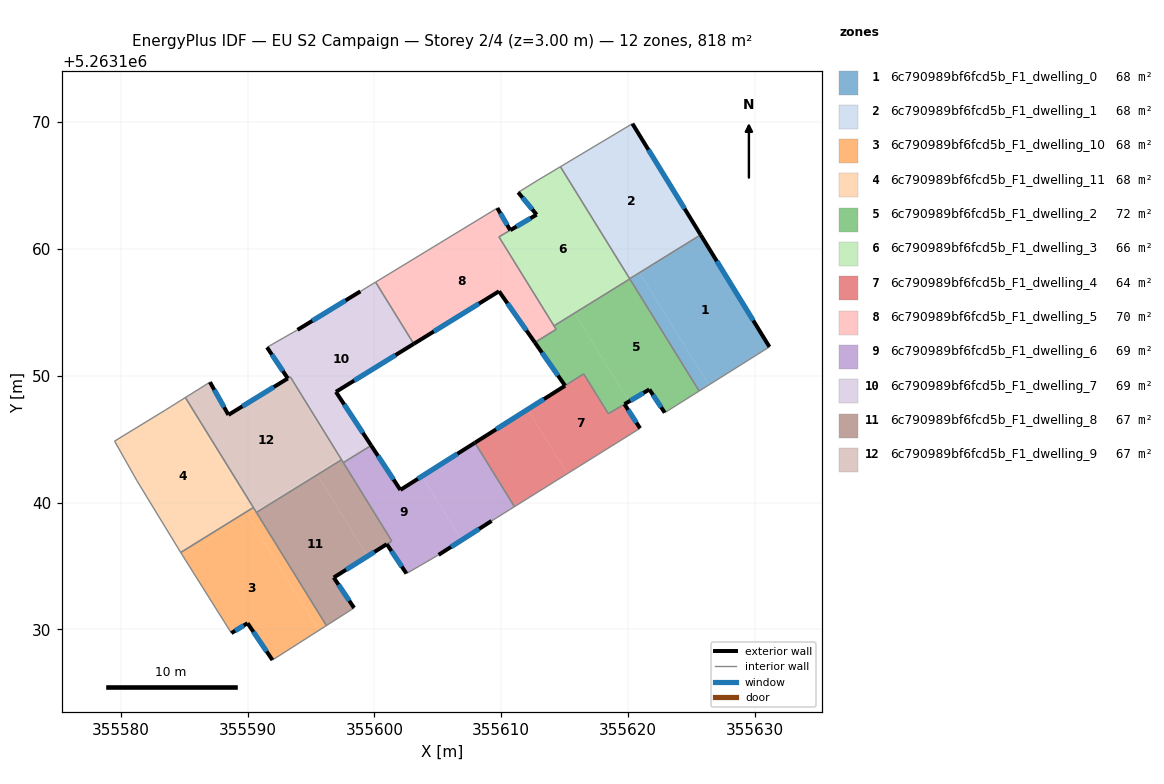
=== STOREY PLAN SPEC (per zone: floor XY polygon, exterior-wall plan segments, windows/doors) ===
zone 1: 6c790989bf6fcd5b_F1_dwelling_0  (68.2 m²)
  floor: (355625.76, 5263161.06) (355631.16, 5263152.27) (355626.38, 5263149.27) (355620.94, 5263158.08)
  floor: (355620.94, 5263158.08) (355626.38, 5263149.27) (355625.61, 5263148.79) (355620.16, 5263157.60)
  floor: (355625.73, 5263161.11) (355625.76, 5263161.06) (355620.19, 5263157.62) (355620.16, 5263157.67)
  exterior wall: (355631.16, 5263152.27) – (355625.73, 5263161.11)  [10.4 m]
    window: (355629.88, 5263154.35) – (355627.01, 5263159.04)  [8.7 m²]
  interior walls: 4
zone 2: 6c790989bf6fcd5b_F1_dwelling_1  (68.2 m²)
  floor: (355620.35, 5263169.88) (355625.73, 5263161.11) (355620.16, 5263157.67) (355614.70, 5263166.50)
  floor: (355614.70, 5263166.50) (355620.16, 5263157.67) (355620.14, 5263157.65) (355614.67, 5263166.48)
  exterior wall: (355625.73, 5263161.11) – (355620.35, 5263169.88)  [10.3 m]
    window: (355624.47, 5263163.17) – (355621.61, 5263167.82)  [8.7 m²]
  interior walls: 3
zone 3: 6c790989bf6fcd5b_F1_dwelling_10  (68.2 m²)
  floor: (355590.02, 5263138.96) (355595.61, 5263129.91) (355591.96, 5263127.58) (355590.00, 5263130.48) (355588.72, 5263129.70) (355584.89, 5263135.79)
  floor: (355590.63, 5263139.34) (355596.22, 5263130.29) (355595.61, 5263129.91) (355590.02, 5263138.96)
  floor: (355590.29, 5263139.50) (355590.45, 5263139.23) (355584.89, 5263135.79) (355584.86, 5263135.85) (355584.73, 5263136.06)
  floor: (355590.46, 5263139.61) (355590.63, 5263139.34) (355590.45, 5263139.23) (355590.29, 5263139.50)
  exterior wall: (355590.00, 5263130.48) – (355591.96, 5263127.58)  [3.5 m]
    window: (355590.46, 5263129.80) – (355591.50, 5263128.26)  [3.0 m²]
  exterior wall: (355588.72, 5263129.70) – (355590.00, 5263130.48)  [1.5 m]
    window: (355589.02, 5263129.89) – (355589.70, 5263130.30)  [1.3 m²]
  interior walls: 6
zone 4: 6c790989bf6fcd5b_F1_dwelling_11  (68.2 m²)
  floor: (355584.92, 5263148.17) (355590.29, 5263139.50) (355584.73, 5263136.06) (355581.27, 5263141.72) (355579.51, 5263144.84) (355583.55, 5263147.31)
  floor: (355585.09, 5263148.28) (355590.46, 5263139.61) (355590.29, 5263139.50) (355584.92, 5263148.17)
  interior walls: 6
zone 5: 6c790989bf6fcd5b_F1_dwelling_2  (72.5 m²)
  floor: (355620.16, 5263157.60) (355625.61, 5263148.79) (355622.90, 5263147.08) (355621.69, 5263148.92) (355620.09, 5263147.97) (355615.80, 5263154.91)
  floor: (355620.15, 5263157.63) (355620.16, 5263157.60) (355614.23, 5263153.93) (355614.21, 5263153.96)
  floor: (355615.80, 5263154.91) (355620.09, 5263147.97) (355618.45, 5263147.00) (355616.51, 5263150.14) (355615.04, 5263149.21) (355612.66, 5263152.62) (355614.34, 5263153.66) (355614.18, 5263153.91)
  exterior wall: (355612.66, 5263152.62) – (355615.04, 5263149.21)  [4.2 m]
    window: (355613.22, 5263151.82) – (355614.48, 5263150.01)  [3.5 m²]
  exterior wall: (355621.69, 5263148.92) – (355622.90, 5263147.08)  [2.2 m]
    window: (355621.97, 5263148.49) – (355622.62, 5263147.51)  [1.9 m²]
  exterior wall: (355619.73, 5263147.76) – (355621.69, 5263148.92)  [2.3 m]
    window: (355620.19, 5263148.03) – (355621.23, 5263148.64)  [1.9 m²]
  interior walls: 8
zone 6: 6c790989bf6fcd5b_F1_dwelling_3  (66.1 m²)
  floor: (355614.67, 5263166.48) (355620.15, 5263157.63) (355614.21, 5263153.96) (355609.88, 5263160.98) (355612.80, 5263162.70) (355611.34, 5263164.46) (355612.92, 5263165.43)
  floor: (355610.72, 5263161.47) (355609.88, 5263160.98) (355614.21, 5263153.96) (355614.17, 5263153.93) (355609.83, 5263160.95)
  exterior wall: (355612.80, 5263162.70) – (355610.72, 5263161.48)  [2.4 m]
    window: (355612.31, 5263162.41) – (355611.21, 5263161.76)  [2.0 m²]
  exterior wall: (355611.34, 5263164.46) – (355612.80, 5263162.70)  [2.3 m]
    window: (355611.68, 5263164.05) – (355612.46, 5263163.12)  [1.9 m²]
  interior walls: 7
zone 7: 6c790989bf6fcd5b_F1_dwelling_4  (63.9 m²)
  floor: (355612.09, 5263147.34) (355615.22, 5263142.27) (355611.05, 5263139.67) (355607.93, 5263144.71)
  floor: (355619.72, 5263147.75) (355620.96, 5263145.85) (355615.22, 5263142.27) (355612.09, 5263147.34) (355616.51, 5263150.14) (355618.45, 5263147.00)
  exterior wall: (355620.96, 5263145.85) – (355619.72, 5263147.75)  [2.3 m]
    window: (355620.67, 5263146.30) – (355620.01, 5263147.31)  [1.9 m²]
  exterior wall: (355615.04, 5263149.21) – (355607.93, 5263144.71)  [8.4 m]
    window: (355613.37, 5263148.15) – (355609.60, 5263145.77)  [7.1 m²]
  interior walls: 5
zone 8: 6c790989bf6fcd5b_F1_dwelling_5  (70.3 m²)
  floor: (355610.72, 5263161.47) (355609.83, 5263160.95) (355614.18, 5263153.91) (355612.49, 5263152.86) (355609.83, 5263156.66) (355603.11, 5263152.51) (355600.10, 5263157.38) (355609.70, 5263163.22)
  floor: (355614.18, 5263153.91) (355614.34, 5263153.66) (355612.66, 5263152.62) (355612.49, 5263152.86)
  exterior wall: (355610.72, 5263161.47) – (355609.70, 5263163.22)  [2.0 m]
    window: (355610.48, 5263161.88) – (355609.94, 5263162.81)  [1.7 m²]
  exterior wall: (355609.83, 5263156.66) – (355612.66, 5263152.62)  [4.9 m]
    window: (355610.49, 5263155.71) – (355611.99, 5263153.57)  [4.2 m²]
  exterior wall: (355603.11, 5263152.51) – (355609.83, 5263156.66)  [7.9 m]
    window: (355604.69, 5263153.49) – (355608.25, 5263155.69)  [6.7 m²]
  interior walls: 6
zone 9: 6c790989bf6fcd5b_F1_dwelling_6  (69.4 m²)
  floor: (355603.76, 5263142.07) (355606.88, 5263137.03) (355605.07, 5263135.87) (355602.53, 5263134.40) (355600.98, 5263136.72) (355601.38, 5263136.96) (355597.55, 5263143.14) (355599.75, 5263144.50) (355602.05, 5263140.99)
  floor: (355607.93, 5263144.71) (355611.05, 5263139.67) (355609.25, 5263138.55) (355606.88, 5263137.03) (355603.76, 5263142.07)
  exterior wall: (355602.05, 5263140.99) – (355599.75, 5263144.50)  [4.2 m]
    window: (355601.51, 5263141.82) – (355600.29, 5263143.68)  [3.5 m²]
  exterior wall: (355607.93, 5263144.71) – (355602.05, 5263140.99)  [7.0 m]
    window: (355606.55, 5263143.84) – (355603.43, 5263141.87)  [5.9 m²]
  exterior wall: (355605.07, 5263135.87) – (355609.25, 5263138.55)  [5.0 m]
    window: (355606.05, 5263136.50) – (355608.27, 5263137.92)  [4.2 m²]
  exterior wall: (355600.98, 5263136.72) – (355602.53, 5263134.40)  [2.8 m]
    window: (355601.35, 5263136.17) – (355602.17, 5263134.94)  [2.4 m²]
  interior walls: 6
zone 10: 6c790989bf6fcd5b_F1_dwelling_7  (69.0 m²)
  floor: (355600.10, 5263157.38) (355603.11, 5263152.51) (355596.97, 5263148.73) (355599.52, 5263144.84) (355597.34, 5263143.49) (355593.37, 5263149.91) (355593.17, 5263149.79) (355591.53, 5263152.24) (355593.94, 5263153.62) (355598.90, 5263156.65)
  floor: (355599.52, 5263144.84) (355599.75, 5263144.50) (355597.55, 5263143.14) (355597.41, 5263143.37) (355597.34, 5263143.49)
  exterior wall: (355596.97, 5263148.73) – (355603.11, 5263152.51)  [7.2 m]
    window: (355598.41, 5263149.62) – (355601.67, 5263151.62)  [6.1 m²]
  exterior wall: (355599.75, 5263144.50) – (355596.97, 5263148.73)  [5.1 m]
    window: (355599.09, 5263145.49) – (355597.62, 5263147.73)  [4.3 m²]
  exterior wall: (355591.53, 5263152.24) – (355593.17, 5263149.79)  [3.0 m]
    window: (355591.92, 5263151.66) – (355592.79, 5263150.36)  [2.5 m²]
  exterior wall: (355598.90, 5263156.65) – (355593.94, 5263153.62)  [5.8 m]
    window: (355597.73, 5263155.94) – (355595.10, 5263154.33)  [4.9 m²]
  interior walls: 7
zone 11: 6c790989bf6fcd5b_F1_dwelling_8  (67.0 m²)
  floor: (355595.50, 5263142.19) (355599.47, 5263135.77) (355596.79, 5263134.08) (355598.40, 5263131.69) (355596.22, 5263130.29) (355590.70, 5263139.22)
  floor: (355597.41, 5263143.37) (355601.37, 5263136.97) (355599.47, 5263135.77) (355595.50, 5263142.19)
  exterior wall: (355598.40, 5263131.69) – (355596.79, 5263134.08)  [2.9 m]
    window: (355598.02, 5263132.25) – (355597.17, 5263133.52)  [2.4 m²]
  exterior wall: (355596.79, 5263134.08) – (355600.98, 5263136.72)  [4.9 m]
    window: (355597.78, 5263134.70) – (355600.00, 5263136.10)  [4.2 m²]
  interior walls: 6
zone 12: 6c790989bf6fcd5b_F1_dwelling_9  (67.4 m²)
  floor: (355593.29, 5263149.85) (355597.26, 5263143.44) (355590.63, 5263139.34) (355585.09, 5263148.28) (355587.03, 5263149.49) (355588.49, 5263146.91)
  floor: (355593.37, 5263149.90) (355597.34, 5263143.49) (355597.26, 5263143.44) (355593.29, 5263149.85)
  floor: (355593.37, 5263149.90) (355593.29, 5263149.85) (355588.49, 5263146.91) (355593.17, 5263149.78)
  floor: (355595.42, 5263142.30) (355595.50, 5263142.19) (355590.70, 5263139.22) (355590.63, 5263139.34)
  floor: (355597.34, 5263143.49) (355597.41, 5263143.37) (355595.50, 5263142.19) (355595.42, 5263142.30)
  exterior wall: (355588.49, 5263146.91) – (355587.03, 5263149.49)  [3.0 m]
    window: (355588.15, 5263147.52) – (355587.38, 5263148.89)  [2.5 m²]
  exterior wall: (355593.17, 5263149.78) – (355588.49, 5263146.91)  [5.5 m]
    window: (355592.07, 5263149.11) – (355589.59, 5263147.59)  [4.6 m²]
  interior walls: 6

=== DERIVED (storey summary) ===
Building: EU S2 Campaign
Storey: 2 of 4  (floor level z = 3.00 m)
Storey gross floor area: 818.3 m²
Zones on this storey: 12
  - 6c790989bf6fcd5b_F1_dwelling_0: floor 68.2 m²; exterior wall 10.4 m (31.1 m²); 1 window(s) 8.7 m²; WWR 28.1%
  - 6c790989bf6fcd5b_F1_dwelling_1: floor 68.2 m²; exterior wall 10.3 m (30.9 m²); 1 window(s) 8.7 m²; WWR 28.1%
  - 6c790989bf6fcd5b_F1_dwelling_10: floor 68.2 m²; exterior wall 5.0 m (15.0 m²); 2 window(s) 4.2 m²; WWR 28.1%
  - 6c790989bf6fcd5b_F1_dwelling_11: floor 68.2 m²
  - 6c790989bf6fcd5b_F1_dwelling_2: floor 72.5 m²; exterior wall 8.6 m (25.9 m²); 3 window(s) 7.3 m²; WWR 28.1%
  - 6c790989bf6fcd5b_F1_dwelling_3: floor 66.1 m²; exterior wall 4.7 m (14.1 m²); 2 window(s) 4.0 m²; WWR 28.1%
  - 6c790989bf6fcd5b_F1_dwelling_4: floor 63.9 m²; exterior wall 10.7 m (32.0 m²); 2 window(s) 9.0 m²; WWR 28.1%
  - 6c790989bf6fcd5b_F1_dwelling_5: floor 70.3 m²; exterior wall 14.9 m (44.6 m²); 3 window(s) 12.5 m²; WWR 28.1%
  - 6c790989bf6fcd5b_F1_dwelling_6: floor 69.4 m²; exterior wall 18.9 m (56.7 m²); 4 window(s) 16.0 m²; WWR 28.1%
  - 6c790989bf6fcd5b_F1_dwelling_7: floor 69.0 m²; exterior wall 21.0 m (63.1 m²); 4 window(s) 17.8 m²; WWR 28.1%
  - 6c790989bf6fcd5b_F1_dwelling_8: floor 67.0 m²; exterior wall 7.8 m (23.5 m²); 2 window(s) 6.6 m²; WWR 28.1%
  - 6c790989bf6fcd5b_F1_dwelling_9: floor 67.4 m²; exterior wall 8.5 m (25.4 m²); 2 window(s) 7.1 m²; WWR 28.1%
Zone adjacency (shared interzone walls):
  - 6c790989bf6fcd5b_F1_dwelling_0 ↔ 6c790989bf6fcd5b_F1_dwelling_1
  - 6c790989bf6fcd5b_F1_dwelling_0 ↔ 6c790989bf6fcd5b_F1_dwelling_2
  - 6c790989bf6fcd5b_F1_dwelling_0 ↔ 6c790989bf6fcd5b_F1_dwelling_3
  - 6c790989bf6fcd5b_F1_dwelling_1 ↔ 6c790989bf6fcd5b_F1_dwelling_3
  - 6c790989bf6fcd5b_F1_dwelling_10 ↔ 6c790989bf6fcd5b_F1_dwelling_11
  - 6c790989bf6fcd5b_F1_dwelling_10 ↔ 6c790989bf6fcd5b_F1_dwelling_8
  - 6c790989bf6fcd5b_F1_dwelling_10 ↔ 6c790989bf6fcd5b_F1_dwelling_9
  - 6c790989bf6fcd5b_F1_dwelling_11 ↔ 6c790989bf6fcd5b_F1_dwelling_9
  - 6c790989bf6fcd5b_F1_dwelling_2 ↔ 6c790989bf6fcd5b_F1_dwelling_3
  - 6c790989bf6fcd5b_F1_dwelling_2 ↔ 6c790989bf6fcd5b_F1_dwelling_4
  - 6c790989bf6fcd5b_F1_dwelling_2 ↔ 6c790989bf6fcd5b_F1_dwelling_5
  - 6c790989bf6fcd5b_F1_dwelling_3 ↔ 6c790989bf6fcd5b_F1_dwelling_5
  - 6c790989bf6fcd5b_F1_dwelling_4 ↔ 6c790989bf6fcd5b_F1_dwelling_6
  - 6c790989bf6fcd5b_F1_dwelling_5 ↔ 6c790989bf6fcd5b_F1_dwelling_7
  - 6c790989bf6fcd5b_F1_dwelling_6 ↔ 6c790989bf6fcd5b_F1_dwelling_7
  - 6c790989bf6fcd5b_F1_dwelling_6 ↔ 6c790989bf6fcd5b_F1_dwelling_8
  - 6c790989bf6fcd5b_F1_dwelling_7 ↔ 6c790989bf6fcd5b_F1_dwelling_8
  - 6c790989bf6fcd5b_F1_dwelling_7 ↔ 6c790989bf6fcd5b_F1_dwelling_9
  - 6c790989bf6fcd5b_F1_dwelling_8 ↔ 6c790989bf6fcd5b_F1_dwelling_9